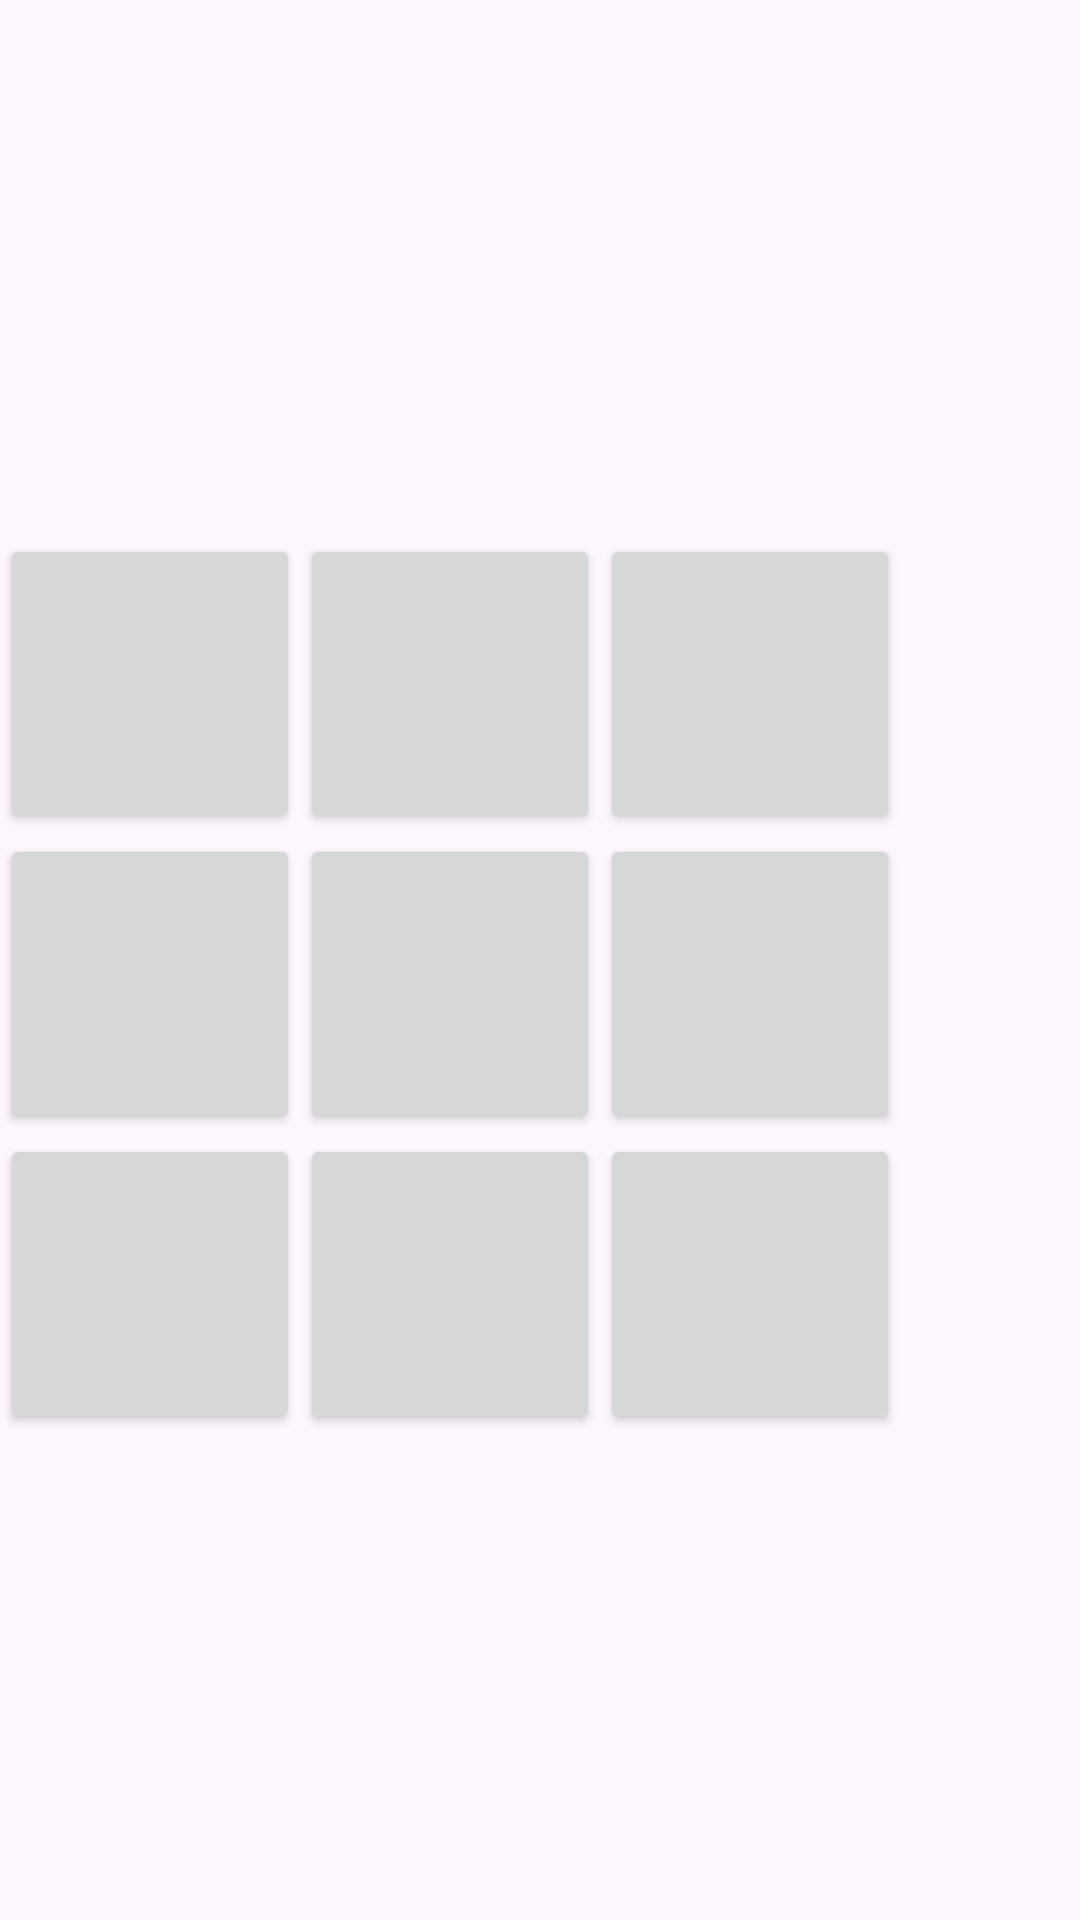

Layout XML and referenced resources for this Android screen:
<!-- AndroidManifest.xml: application theme Theme.Jogodavelhalucas -->
<!-- res/layout/jogarpessoa.xml -->
<?xml version="1.0" encoding="utf-8"?>

<LinearLayout xmlns:android="http://schemas.android.com/apk/res/android"
    xmlns:app="http://schemas.android.com/apk/res-auto"
    xmlns:tools="http://schemas.android.com/tools"
    android:layout_width="match_parent"
    android:layout_height="match_parent"
    android:orientation="vertical"
    android:gravity="center"
    tools:context=".jogarpessoa">


    <LinearLayout
        android:layout_width="match_parent"
        android:layout_height="wrap_content"
        android:layout_gravity="center"
        android:layout_marginTop="16dp"
        android:columnCount="3"
        android:rowCount="3">

        <Button
            android:id="@+id/buttonUm"
            android:layout_width="100dp"
            android:layout_height="100dp"
            android:textSize="24sp" />

        <Button
            android:id="@+id/buttonDois"
            android:layout_width="100dp"
            android:layout_height="100dp"
            android:textSize="24sp" />

        <Button
            android:id="@+id/buttonTres"
            android:layout_width="100dp"
            android:layout_height="100dp"
            android:textSize="24sp" />
    </LinearLayout>

<LinearLayout
    android:layout_width="match_parent"
    android:layout_height="wrap_content">
        <Button
            android:id="@+id/buttonQuatro"
            android:layout_width="100dp"
            android:layout_height="100dp"
            android:textSize="24sp" />

        <Button
            android:id="@+id/buttonCinco"
            android:layout_width="100dp"
            android:layout_height="100dp"
            android:textSize="24sp" />

        <Button
            android:id="@+id/buttonSeis"
            android:layout_width="100dp"
            android:layout_height="100dp"
            android:textSize="24sp" />
</LinearLayout>


<LinearLayout
android:layout_width="match_parent"
android:layout_height="wrap_content">
        <Button
            android:id="@+id/buttonSete"
            android:layout_width="100dp"
            android:layout_height="100dp"
            android:textSize="24sp" />

        <Button
            android:id="@+id/buttonOito"
            android:layout_width="100dp"
            android:layout_height="100dp"
            android:textSize="24sp" />

        <Button
            android:id="@+id/buttonNove"
            android:layout_width="100dp"
            android:layout_height="100dp"
            android:textSize="24sp" />
    </LinearLayout>

</LinearLayout>
<!-- resources referenced by this layout -->
<resources>
  <style name="Theme.Jogodavelhalucas" parent="Base.Theme.Jogodavelhalucas" />
  <style name="Base.Theme.Jogodavelhalucas" parent="Theme.Material3.DayNight.NoActionBar">
          
          
      </style>
</resources>
